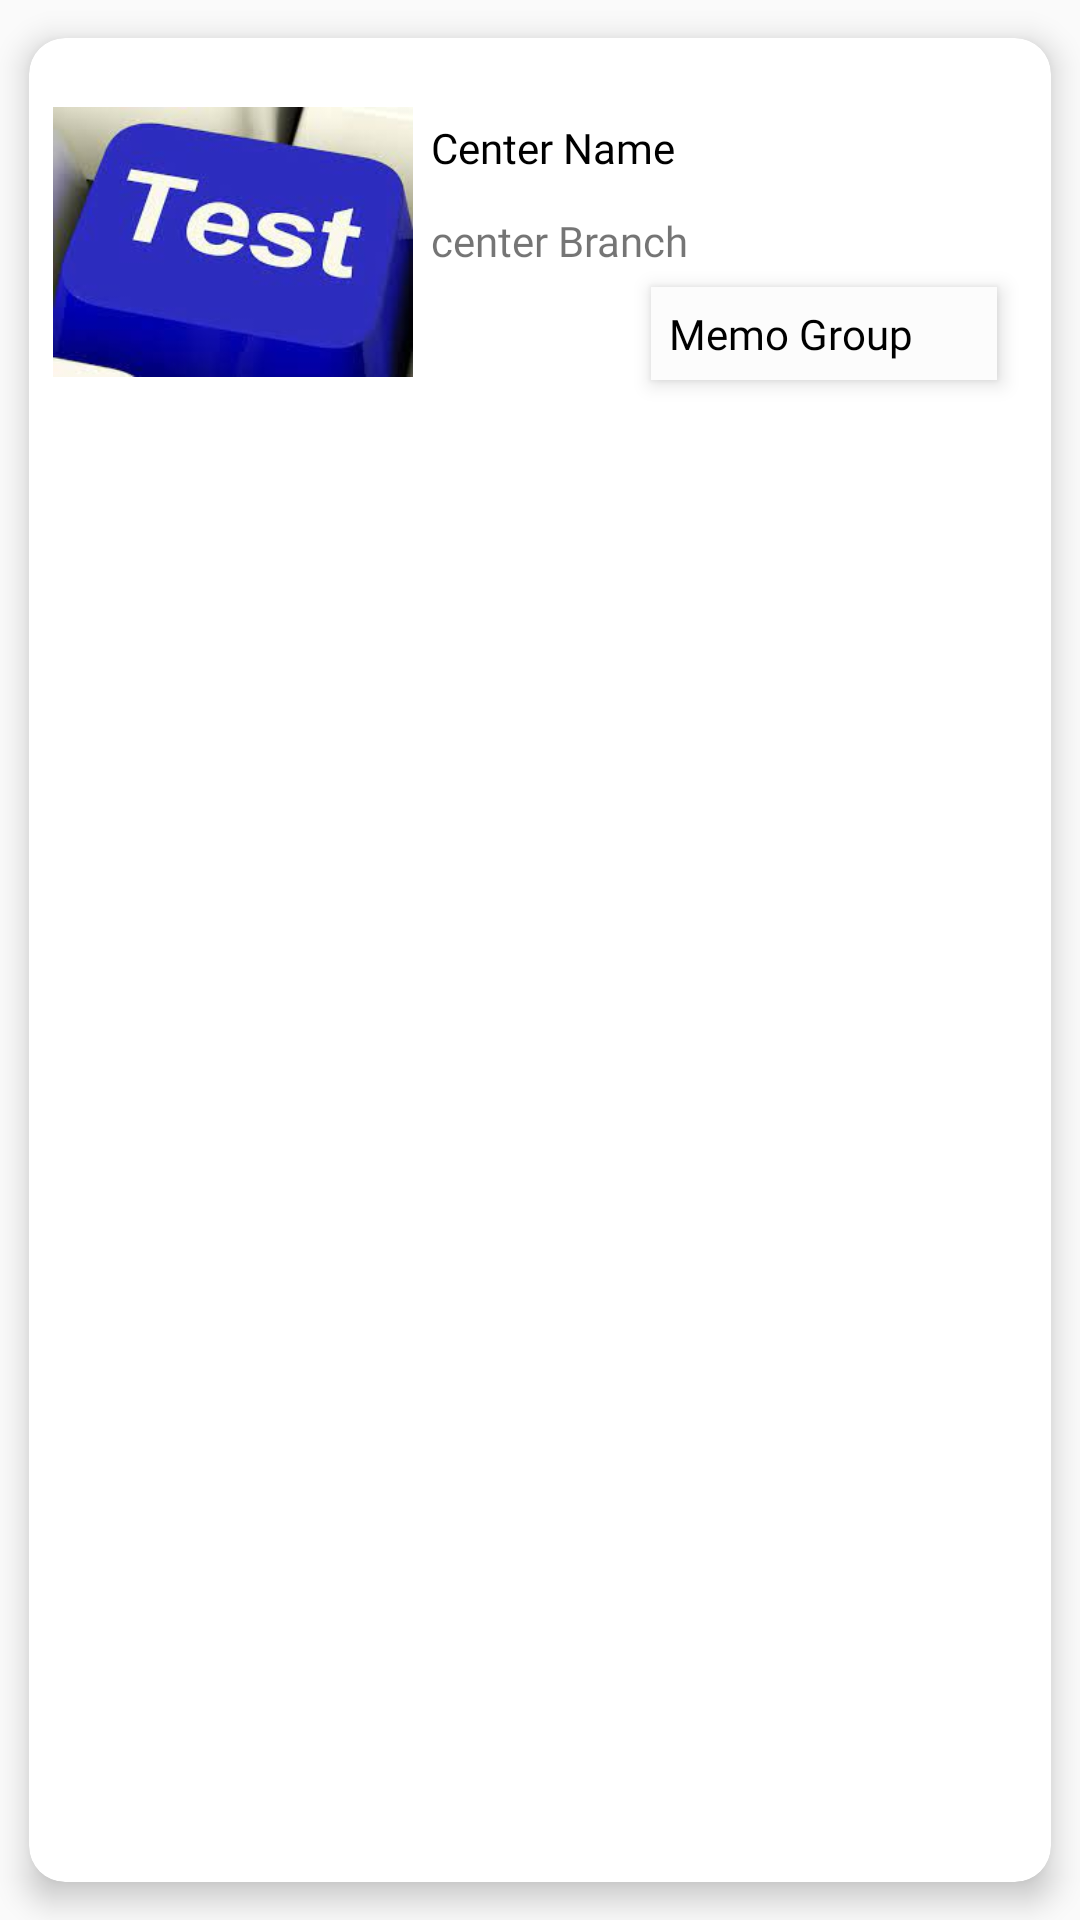

Android layout source for this screen:
<!-- AndroidManifest.xml: application theme Theme.AppCompat.DayNight.NoActionBar -->
<!-- res/layout/custom_memorization_centers.xml -->
<?xml version="1.0" encoding="utf-8"?>
<androidx.cardview.widget.CardView xmlns:android="http://schemas.android.com/apk/res/android"
    android:layout_width="match_parent"
    android:layout_height="wrap_content"
    xmlns:app="http://schemas.android.com/apk/res-auto"
    xmlns:tools="http://schemas.android.com/tools"
    app:cardCornerRadius="12dp"
    app:cardUseCompatPadding="true"
    app:cardElevation="6dp"
    >

    <RelativeLayout
        android:layout_width="match_parent"
        android:layout_height="wrap_content"
        android:orientation="horizontal"
        android:gravity="center_vertical"
        android:layout_margin="8dp"
        >

        <ImageView
            android:id="@+id/custom_memo_centers_img"
            android:layout_width="120dp"
            android:layout_height="120dp"
            android:layout_alignParentStart="true"
            android:src="@drawable/icon_test"
            />

        <TextView
            android:id="@+id/custom_memo_centers_tv_name"
            android:layout_width="wrap_content"
            android:layout_height="wrap_content"
            android:layout_alignParentTop="true"
            android:layout_marginStart="3dp"
            android:layout_marginTop="16dp"
            android:layout_marginEnd="3dp"
            android:layout_marginBottom="3dp"
            android:layout_toEndOf="@+id/custom_memo_centers_img"
            android:fontFamily="@font/cairo_bold"
            android:padding="3dp"
            android:textColor="@color/black"
            android:text="@string/center_name" />


        <TextView
            android:id="@+id/custom_memo_centers_tv_branch"
            android:layout_width="wrap_content"
            android:layout_height="wrap_content"
            android:layout_below="@+id/custom_memo_centers_tv_name"
            android:layout_marginStart="3dp"
            android:layout_marginTop="3dp"
            android:layout_marginEnd="3dp"
            android:layout_marginBottom="3dp"
            android:layout_toEndOf="@+id/custom_memo_centers_img"
            android:fontFamily="@font/cairo_light"
            android:padding="3dp"
            android:text="@string/branch_center" />


        <ImageView
            android:id="@+id/custom_memo_iv_map"
            android:layout_width="45dp"
            android:layout_height="45dp"
            android:layout_alignParentTop="true"
            android:layout_alignParentEnd="true"
            android:layout_marginStart="8dp"
            android:layout_marginTop="16dp"
            android:layout_marginEnd="8dp"
            android:layout_marginBottom="8dp"
            android:src="@drawable/ic_map2" />

        <LinearLayout
            android:id="@+id/customMemoGroupLinearListGroup"
            android:layout_width="wrap_content"
            android:layout_height="wrap_content"
            android:layout_alignParentEnd="true"
            android:layout_marginEnd="10dp"
            android:layout_marginBottom="10dp"
            android:background="#FCFCFC"
            android:elevation="4dp"
            android:layout_below="@+id/custom_memo_centers_tv_branch"
            >

            <TextView
                android:layout_width="match_parent"
                android:layout_height="wrap_content"
                android:layout_marginStart="3dp"
                android:layout_marginTop="3dp"
                android:layout_marginEnd="3dp"
                android:layout_marginBottom="3dp"
                android:fontFamily="@font/cairo_bold"
                android:padding="3dp"
                android:layout_weight="2"
                android:textColor="@color/black"
                android:text="@string/memo_group" />

            <ImageView
                android:layout_width="22dp"
                android:layout_height="22dp"
                android:layout_weight="1"
                android:layout_gravity="center_vertical"
                android:src="@drawable/ic_arrow_forward" />
            </LinearLayout>

    </RelativeLayout>

</androidx.cardview.widget.CardView>
<!-- resources referenced by this layout -->
<resources>
  <color name="black">#FF000000</color>
  <!-- drawable icon_test: png bitmap (drawable, 6472 bytes) -->
  <string name="branch_center">center Branch</string>
  <string name="center_name">Center Name</string>
  <string name="memo_group">Memo Group</string>
</resources>
